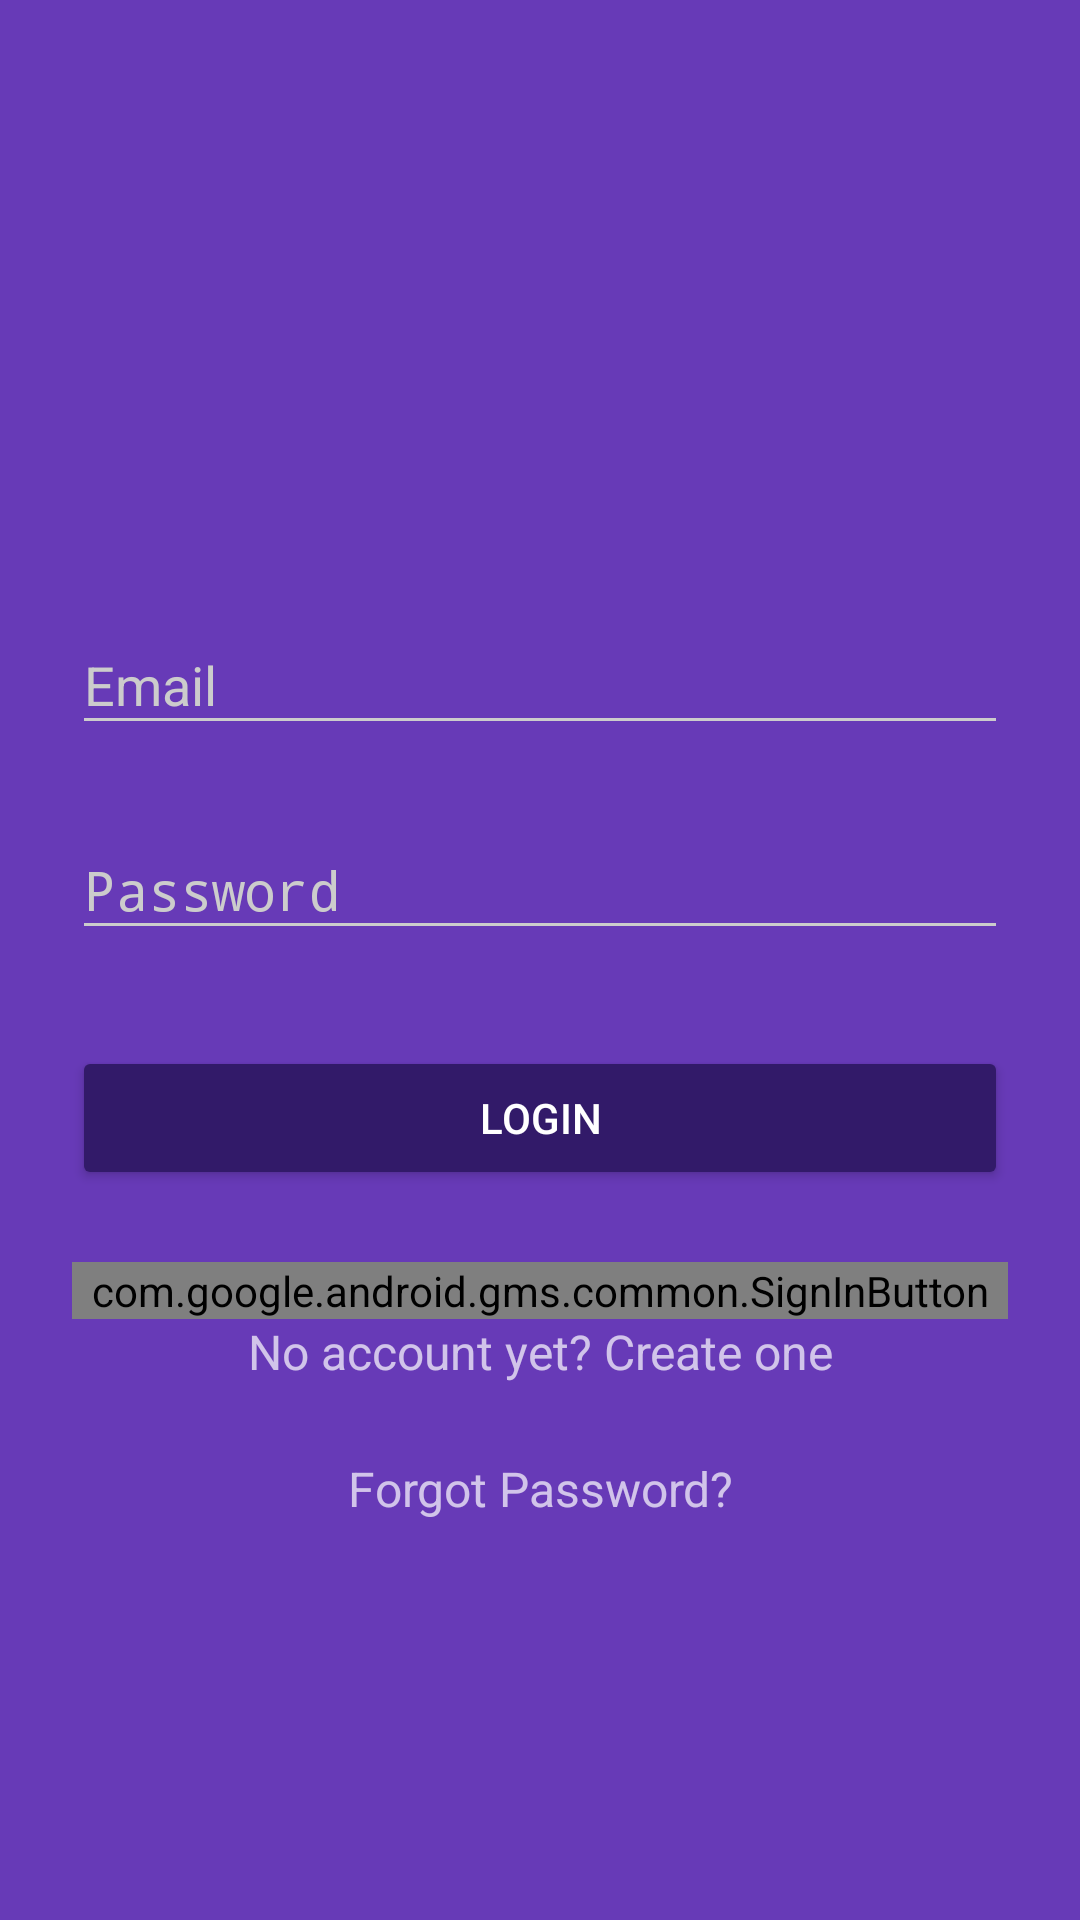

Reconstruct the res/layout file that produces this screen, plus the resources it refers to.
<!-- AndroidManifest.xml: activity theme AppTheme.Dark -->
<!-- res/layout/activity_login.xml -->
<?xml version="1.0" encoding="utf-8"?>
<ScrollView xmlns:android="http://schemas.android.com/apk/res/android"
    android:layout_width="fill_parent"
    android:layout_height="fill_parent"
    android:fitsSystemWindows="true">
    

    <LinearLayout
        android:orientation="vertical"
        android:layout_width="match_parent"
        android:layout_height="wrap_content"
        android:paddingTop="56dp"
        android:paddingLeft="24dp"
        android:paddingRight="24dp"
        android:weightSum="1">
        

        <ImageView android:src="@drawable/logo"
            android:layout_width="220dp"
            android:layout_height="108dp"
            android:layout_marginBottom="24dp"
            android:layout_gravity="center_horizontal" />
        

        
        <android.support.design.widget.TextInputLayout
            android:layout_width="match_parent"
            android:layout_height="wrap_content"
            android:layout_marginTop="8dp"
            android:layout_marginBottom="8dp">
            <EditText android:id="@+id/EmailET"
                android:layout_width="match_parent"
                android:layout_height="wrap_content"
                android:inputType="textEmailAddress"
                android:hint="Email" />
        </android.support.design.widget.TextInputLayout>

        
        <android.support.design.widget.TextInputLayout
            android:layout_width="match_parent"
            android:layout_height="wrap_content"
            android:layout_marginTop="8dp"
            android:layout_marginBottom="8dp">
            <EditText android:id="@+id/PasswordET"
                android:layout_width="match_parent"
                android:layout_height="wrap_content"
                android:inputType="textPassword"
                android:hint="Password"/>
        </android.support.design.widget.TextInputLayout>

        <android.support.v7.widget.AppCompatButton
            android:id="@+id/loginButton"
            android:layout_width="fill_parent"
            android:layout_height="wrap_content"
            android:layout_marginTop="24dp"
            android:layout_marginBottom="24dp"
            android:padding="12dp"
            android:text="Login"/>
        

        <com.google.android.gms.common.SignInButton
            android:layout_width="match_parent"
            android:layout_height="wrap_content"
            android:id="@+id/googleButton">
        </com.google.android.gms.common.SignInButton>
        

        <TextView android:id="@+id/RegisterTV"
            android:layout_width="fill_parent"
            android:layout_height="wrap_content"
            android:layout_marginBottom="24dp"
            android:text="No account yet? Create one"
            android:gravity="center"
            android:textSize="16dip"/>
        <TextView android:id="@+id/forgetPasswordTV"
            android:layout_width="fill_parent"
            android:layout_height="wrap_content"
            android:layout_marginBottom="24dp"
            android:text="Forgot Password?"
            android:gravity="center"
            android:textSize="16dip"/>
        

    </LinearLayout>

</ScrollView>
<!-- resources referenced by this layout -->
<resources>
  <style name="AppTheme.Dark" parent="Theme.AppCompat.NoActionBar">
          <item name="colorPrimary">@color/colorPrimary</item>
          <item name="colorPrimaryDark">@color/colorPrimaryDark</item>
          <item name="colorAccent">@color/colorAccent</item>
  
          <item name="android:windowBackground">@color/colorPrimary</item>
  
          <item name="colorControlNormal">@color/iron</item>
          <item name="colorControlActivated">@color/textLight</item>
          <item name="colorControlHighlight">@color/textLight</item>
          <item name="android:textColorHint">@color/iron</item>
  
          <item name="colorButtonNormal">@color/colorPrimaryDarker</item>
          <item name="android:colorButtonNormal">@color/colorPrimaryDarker</item>
      </style>
  <color name="colorPrimary">#673AB7</color>
  <color name="colorPrimaryDark">#512da8</color>
  <color name="colorAccent">#ff9800</color>
  <color name="iron">#CCCCCC</color>
  <color name="textLight">#ffffff</color>
  <color name="colorPrimaryDarker">#321a69</color>
</resources>
